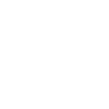
t = 0.00 s
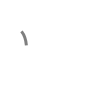
t = 0.50 s
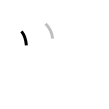
t = 1.25 s
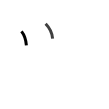
t = 1.75 s
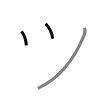
t = 2.50 s
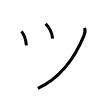
t = 3.00 s

The animated SVG that drew these frames (rendered in a browser with its animation timeline set to each time). Animation: 3 SMIL elements (animate=3); one cycle of 3.00 s.

<svg width="109px" height="109px" viewBox="0 0 px 109px" xmlns="http://www.w3.org/2000/svg" xmlns:xlink="http://www.w3.org/1999/xlink" xml:space="preserve" version="1.1"  baseProfile="full">
<path d="M21.5,31.38c2.38,3,4.5,9.38,4.88,13.88" style="fill:none;stroke:black;stroke-width:3;opacity:0">
  <animate attributeType="CSS" attributeName="opacity" from="0" to="1" begin="0s" dur="1s" repeatCount="0" fill="freeze" />
</path>
<path d="M45.62,23.75c3.38,3.5,6.62,9.5,7,14.88" style="fill:none;stroke:black;stroke-width:3;opacity:0">
  <animate attributeType="CSS" attributeName="opacity" from="0" to="1" begin="1s" dur="1s" repeatCount="0" fill="freeze" />
</path>
<path d="M84.62,27.88c0.75,2.25,0.39,5.26-0.75,8c-7.63,18.37-21.25,41.12-46,52.5" style="fill:none;stroke:black;stroke-width:3;opacity:0">
  <animate attributeType="CSS" attributeName="opacity" from="0" to="1" begin="2s" dur="1s" repeatCount="0" fill="freeze" />
</path>
</svg>
